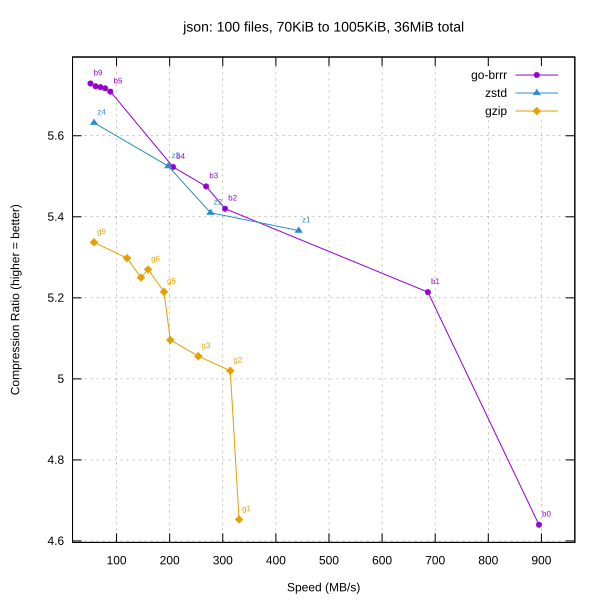

The table this chart was drawn from, first rows:
library, level, speed_mbps, ratio
go-brrr, 0, 895.4, 4.64
go-brrr, 1, 686.3, 5.214
go-brrr, 2, 304.3, 5.42
go-brrr, 3, 268.8, 5.475
go-brrr, 4, 206.4, 5.523
go-brrr, 5, 88.37, 5.709
go-brrr, 6, 78.56, 5.717
go-brrr, 7, 69.85, 5.72
go-brrr, 8, 60.53, 5.722
go-brrr, 9, 50.86, 5.729
zstd, 1, 443, 5.366
zstd, 2, 276.8, 5.41
zstd, 3, 197.3, 5.525
zstd, 4, 57.60, 5.632
gzip, 1, 330.6, 4.653
gzip, 2, 314.1, 5.02
gzip, 3, 254, 5.056
gzip, 4, 201.2, 5.096
gzip, 5, 189.3, 5.215
gzip, 6, 159.3, 5.27
gzip, 7, 146, 5.25
gzip, 8, 119.8, 5.298
gzip, 9, 57.42, 5.337
